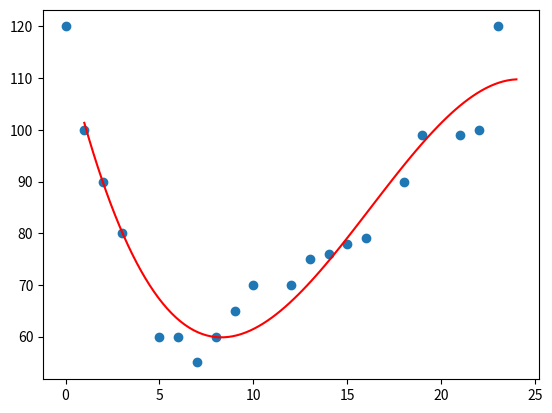

Generate this figure with matplotlib:
import numpy as np
from scipy import stats
import matplotlib.pyplot as plt

# speed = [99, 86, 87, 88, 111, 86, 103, 87, 94, 78, 77, 85, 86]
# speed_wide = [32, 111, 138, 28, 59, 77, 97]
# speed_middle = [86, 87, 88, 86, 87, 85, 86]

# speed_variance = speed = [32, 111, 138, 28, 59, 77, 97]


# mean_res = np.mean(speed)

# median_res = np.median(speed)

# mode_res = stats.mode(speed)

# std_res = np.std(speed_wide)
# std_res_middle = np.std(speed_middle)

# variance_res = np.var(speed_variance)

# print(mean_res)
# print(median_res)
# print(mode_res)
# print(std_res)
# print(std_res_middle)
# print("Variance(dispersia): ", variance_res)
# # ------------------------------------------------

# ages = [5, 31, 43, 48, 50, 41, 7, 11, 15, 39,
#         80, 82, 32, 2, 8, 6, 25, 36, 27, 61, 31]

# age_75 = np.percentile(ages, 75)
# age_20 = np.percentile(ages, 20)

# print("Control 75%: ", age_75)
# print("Control 20%: ", age_20)
# -------------------------------------------------

# res_bds = np.random.uniform(0.5, 3.0, 150)
# # print('Array with 250 float 0 --> 5: '"\n", res_bds)

# res_bds = np.random.uniform(0.1, 5.0, 100000)


# plt.hist(res_bds, 100)
# plt.show()
# -------------------------------------------

# res_normal_dd = np.random.normal(5.0, 1.0, 100000)

# plt.hist(res_normal_dd, 1000)
# plt.show()
# -------------------------------------
# Scatter Plot


# car_age = [5, 7, 8, 7, 2, 17, 2, 9, 4, 11, 12, 9, 6]
# car_speed = [99, 86, 87, 88, 111, 86, 103, 87, 94, 78, 77, 85, 86]

# plt.title("Car INFO")
# plt.xlabel("CAR AGE")
# plt.ylabel("CAR SPEED")

# plt.scatter(car_age, car_speed)
# plt.show()
# --------------------------------

# x_red = np.random.normal(5.0, 1.0, 1000)
# y = np.random.normal(10.0, 2.0, 1000)

# plt.scatter(x_red, y)
# plt.show()
# ----------------------------------------------?
# FOR AGE
# x_age = [5, 7, 8, 7, 2, 17, 2, 9, 4, 11, 12, 9, 6]
# y_speed = [99, 86, 87, 88, 111, 86, 103, 87, 94, 78, 77, 85, 86]

# slope, intercept, r, p, std_err = stats.linregress(x_age, y_speed)


# def my_result(res):
#     return slope * res + intercept


# res_model = list(map(my_result, x_age))

# plt.scatter(x_age, y_speed)
# plt.plot(x_age, res_model)
# plt.show()
# ---------------------------------------------
# FOR SPEED (BUT QUESTION IS OPEN.....)

# x_age = [5, 7, 8, 7, 2, 17, 2, 9, 4, 11, 12, 9, 6]
# y_speed = [99, 86, 87, 88, 111, 86, 103, 87, 94, 78, 77, 85, 86]

# slope, intercept, r, p, std_err = stats.linregress(x_age, y_speed)


# def my_result(res):
#     return slope * res + intercept


# res_model = list(map(my_result, y_speed))

# plt.scatter(y_speed, y_speed)
# plt.plot(y_speed, res_model)
# plt.show()
# -----------------------------------

# Polymonial Regression

x_hour = [1, 2, 3, 5, 6, 7, 8, 9, 10, 12, 13, 14, 15, 16, 18, 19, 21, 22, 23, 00]
y_speed = [100, 90, 80, 60, 60, 55, 60, 65, 70, 70, 75, 76, 78, 79, 90, 99, 99, 100, 120, 120]


my_model = np.poly1d(np.polyfit(x_hour, y_speed, 3))

my_line = np.linspace(1, 24, 100)


plt.scatter(x_hour, y_speed)
plt.plot(my_line, my_model(my_line), color = 'r')
plt.show()
